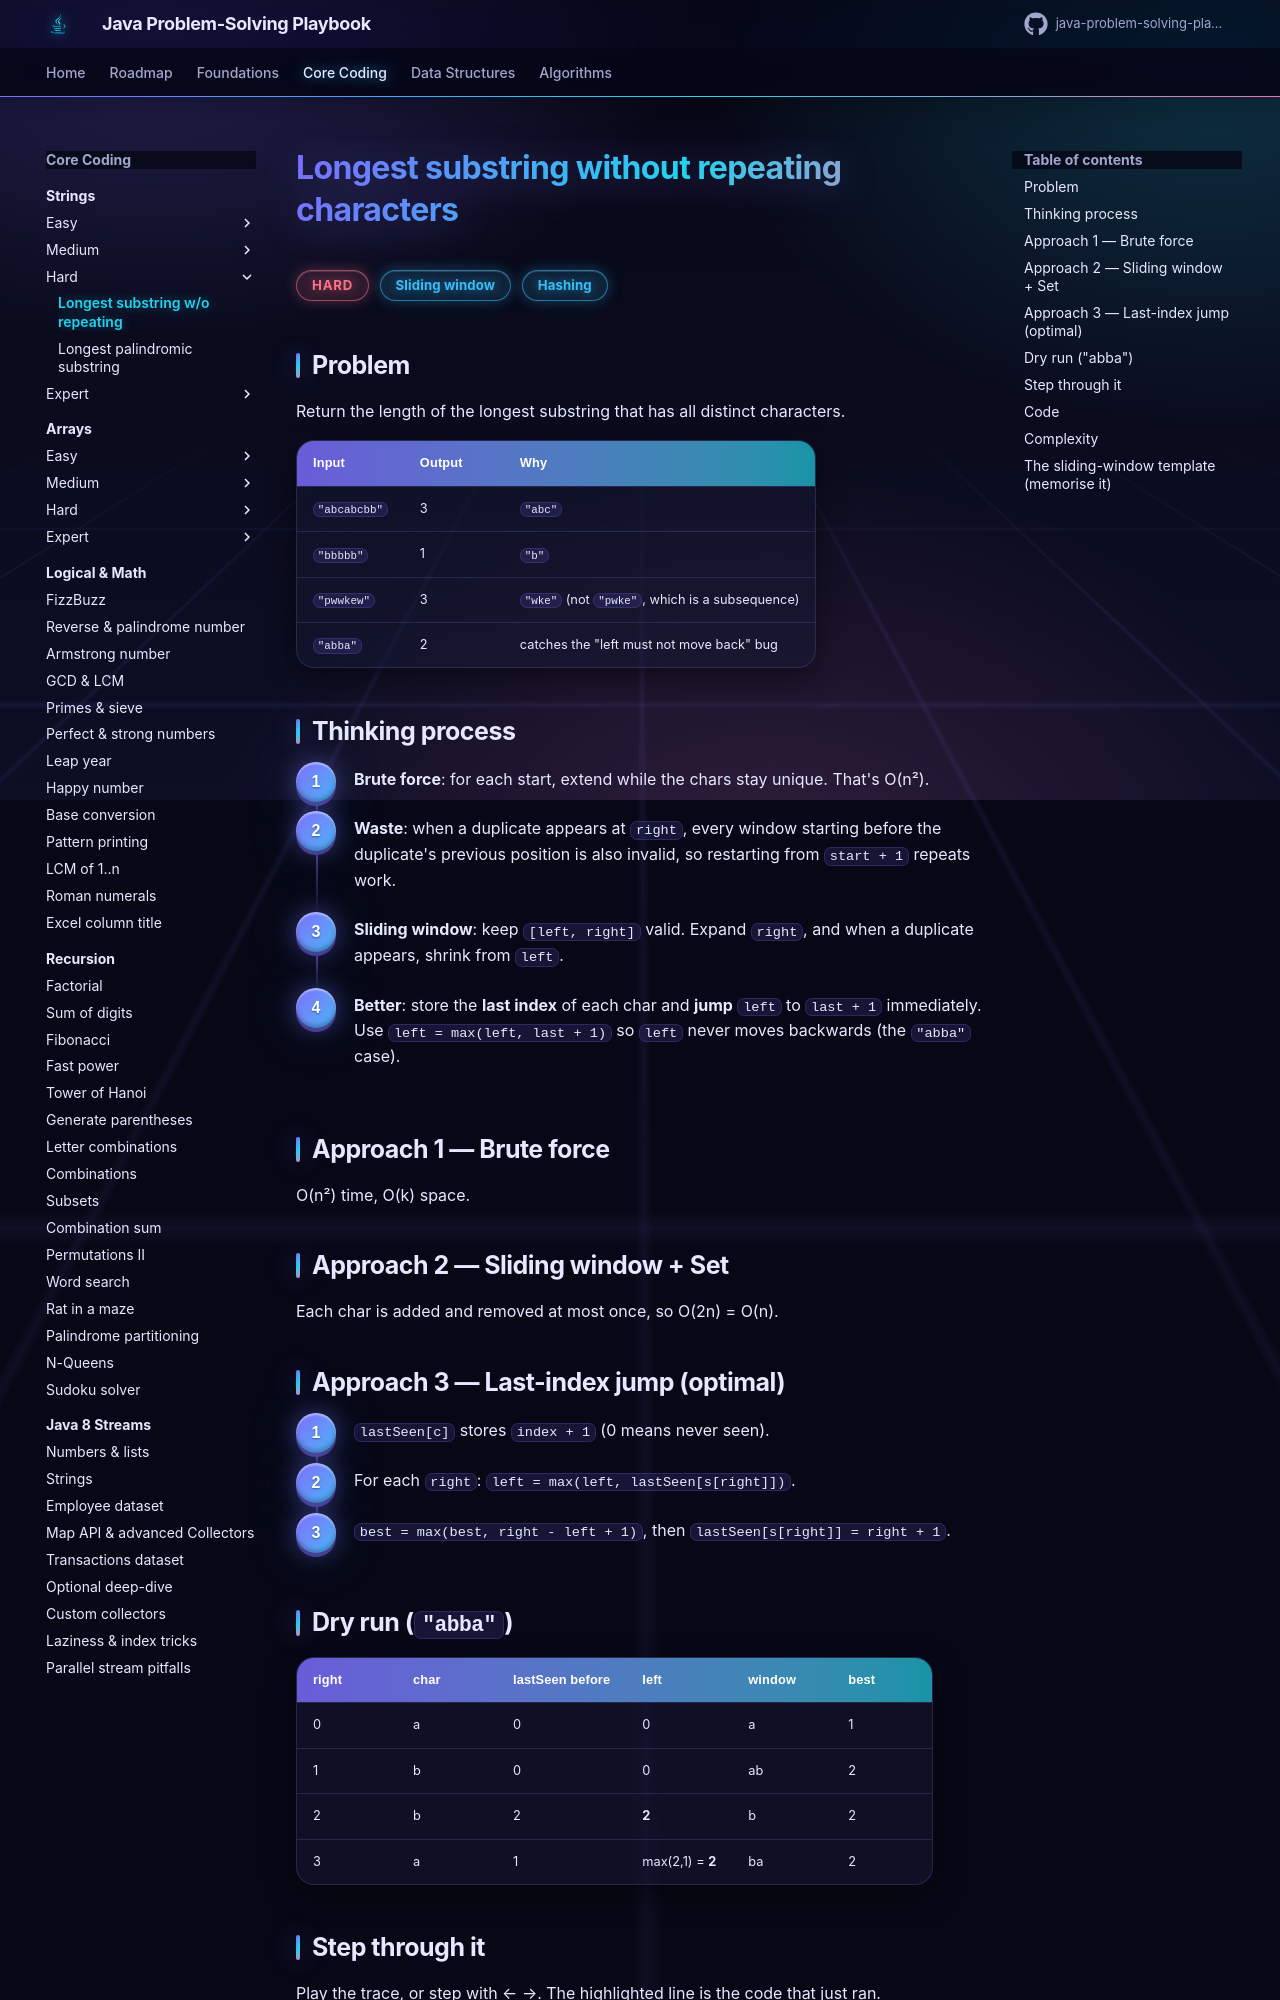

repository: khiruashish/java-problem-solving-playbook · page: 01-strings/longest-substring-without-repeating/index.html · generator: mkdocs

# Longest substring without repeating characters

<span class="badge hard">Hard</span> <span class="badge tag">Sliding window</span> <span class="badge tag">Hashing</span>

## Problem
Return the length of the longest substring that has all distinct characters.

| Input | Output | Why |
|-------|--------|-----|
| `"abcabcbb"` | 3 | `"abc"` |
| `"bbbbb"` | 1 | `"b"` |
| `"pwwkew"` | 3 | `"wke"` (not `"pwke"`, which is a subsequence) |
| `"abba"` | 2 | catches the "left must not move back" bug |

## Thinking process
<div class="steps" markdown>

1. **Brute force**: for each start, extend while the chars stay unique. That's O(n²).
2. **Waste**: when a duplicate appears at `right`, every window starting before the duplicate's previous
   position is also invalid, so restarting from `start + 1` repeats work.
3. **Sliding window**: keep `[left, right]` valid. Expand `right`, and when a duplicate appears, shrink from `left`.
4. **Better**: store the **last index** of each char and **jump** `left` to `last + 1` immediately.
   Use `left = max(left, last + 1)` so `left` never moves backwards (the `"abba"` case).

</div>

## Approach 1 — Brute force
O(n²) time, O(k) space.
